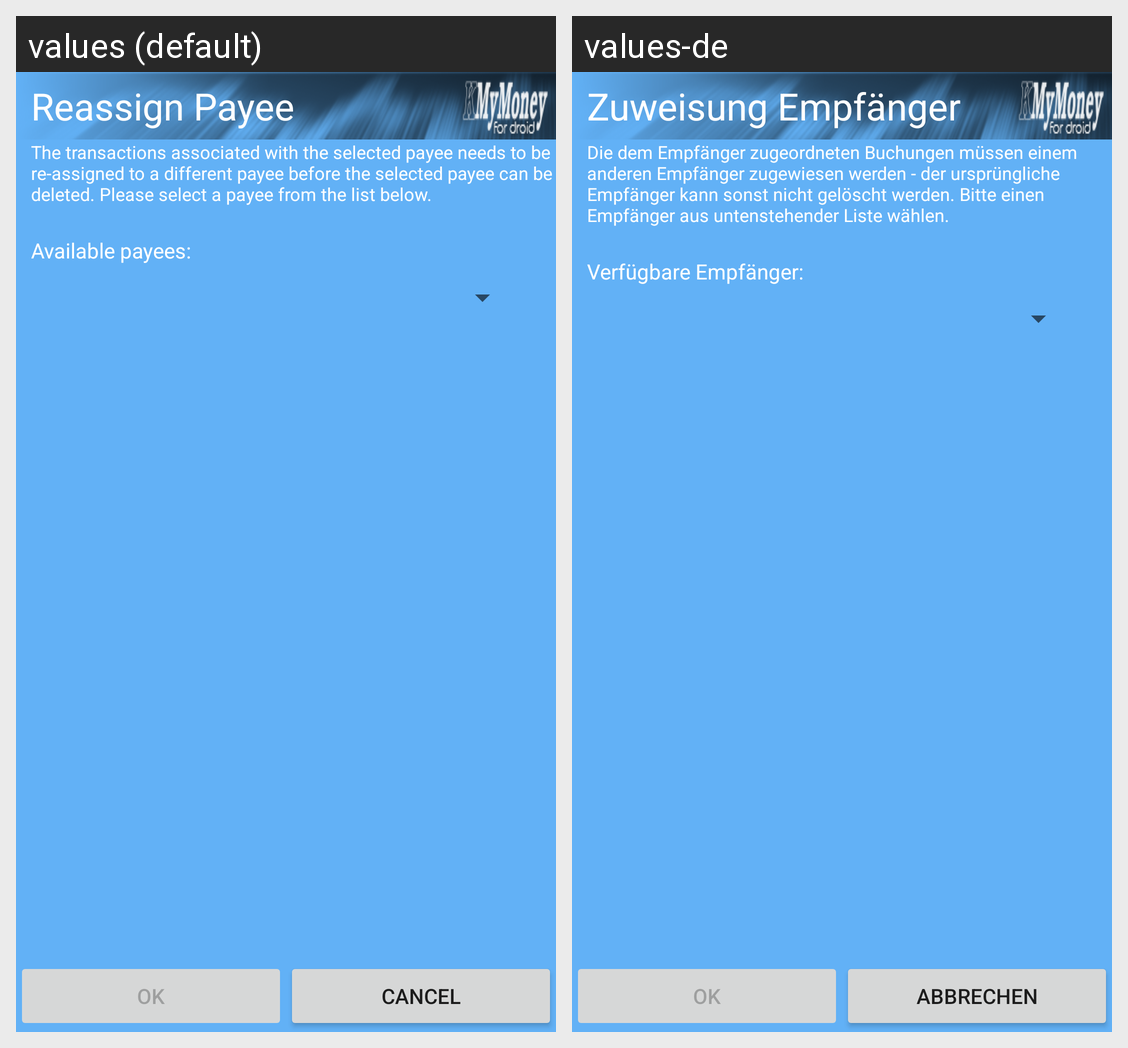

Here is an Android app screen in its default locale and in the app's own translations. Write out the translated-string differences for the strings that appear on this screen.
Android screen res/layout/payee_reassign.xml rendered under 2 locales, left to right: values (default), values-de. Device: Nexus 5 (rendered at 1080×1920; each locale shown at half size, 540×960, under a caption strip naming it); theme Theme.MaterialComponents.DayNight.NoActionBar.
Strings drawn on this screen, with the default value and each locale's value (text and hints the layout hard-codes, and strings that could not be matched under every locale, appear in the picture but are not listed):

titleReassignPayee
  values: Reassign Payee
  values-de: Zuweisung Empfänger

summaryPayeeReassign
  values: The transactions associated with the selected payee needs to be re-assigned to a different payee before the selected payee can be deleted. Please select a payee from the list below.
  values-de: Die dem Empfänger zugeordneten Buchungen müssen einem anderen Empfänger zugewiesen werden - der ursprüngliche Empfänger kann sonst nicht gelöscht werden. Bitte einen Empfänger aus untenstehender Liste wählen.

titlePayeesAvailable
  values: Available payees:
  values-de: Verfügbare Empfänger:

titleButtonOK
  values: OK
  values-de: Ok

titleButtonCancel
  values: Cancel
  values-de: Abbrechen
